Run: headless pygame with SDL's dummy video driver; simulated clock (each Clock.tick advances the game by its frame time, no real sleeping); random seed 0; keys injected as events and as key.get_pressed() state; no mouse input.
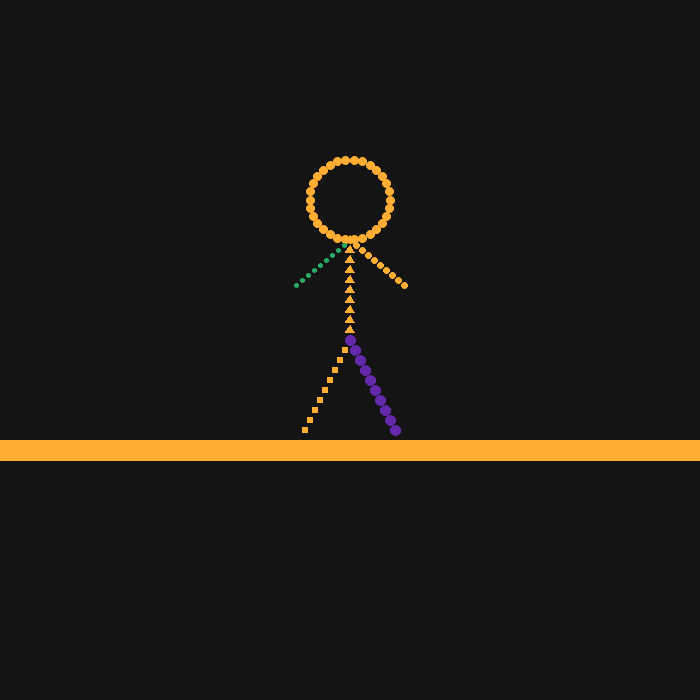
Frame 1 of 4 · flips 1–60 · no input
Frame 2 of 4 · flips 61–180 · tapped SPACE, RETURN · held RIGHT (→), D · screen unchanged from frame 1, image omitted
Frame 3 of 4 · flips 181–300 · held DOWN (↓), S · screen unchanged from frame 2, image omitted
Frame 4 of 4 · flips 301–420 · held LEFT (←), A, UP (↑), W · screen unchanged from frame 3, image omitted

The pygame program that drew these frames:

import pygame
import pygame.gfxdraw
import sys
import math

# Initialize Pygame
pygame.init()

# Screen settings
WIDTH, HEIGHT = 700, 700
screen = pygame.display.set_mode((WIDTH, HEIGHT))
pygame.display.set_caption("")

# Colors
BACKGROUND_COLOR = (20, 20, 20)
DEFAULT_COLOR = (255, 173, 51)
DEFAULT_RADIUS = 10


def circles(positions, radius=DEFAULT_RADIUS, color=DEFAULT_COLOR):
    for pos in positions:
        if isinstance(pos, list) and len(pos) == 2:
            x, y = int(pos[0]), int(pos[1])
            pygame.gfxdraw.filled_circle(screen, x, y, radius, color)
            pygame.gfxdraw.aacircle(screen, x, y, radius, color)

def squares(positions, radius=DEFAULT_RADIUS, color=DEFAULT_COLOR):
    side = radius * 2
    for pos in positions:
        if isinstance(pos, list) and len(pos) == 2:
            x, y = int(pos[0]), int(pos[1])
            rect = pygame.Rect(x - radius, y - radius, side, side)
            pygame.draw.rect(screen, color, rect)

def triangles(positions, radius=DEFAULT_RADIUS, color=DEFAULT_COLOR):
    for pos in positions:
        if isinstance(pos, list) and len(pos) == 2:
            x, y = pos
            points = [
                (x, y - radius),  # Top
                (x - radius * math.sin(math.radians(60)), y + radius / 2),  # Bottom left
                (x + radius * math.sin(math.radians(60)), y + radius / 2),  # Bottom right
            ]
            pygame.draw.polygon(screen, color, points)



# === Stickman Part Positions ===
head = [[390, 200], [389, 208], [386, 216], [382, 223], [376, 229], [370, 234], [362, 238], [354, 239], [345, 239], [337, 238], [330, 234], [323, 229], [317, 223], [313, 216], [310, 208], [310, 200], [310, 191], [313, 183], [317, 176], [323, 170], [330, 165], [337, 161], [345, 160], [354, 160], [362, 161], [370, 165], [376, 170], [382, 176], [386, 183], [389, 191]]
body = [[350, 240], [350, 250], [350, 260], [350, 270], [350, 280], [350, 290], [350, 300], [350, 310], [350, 320], [350, 330]]
left_leg = [[350, 340], [345, 350], [340, 360], [335, 370], [330, 380], [325, 390], [320, 400], [315, 410], [310, 420], [305, 430]]
right_leg = [[350, 340], [355, 350], [360, 360], [365, 370], [370, 380], [375, 390], [380, 400], [385, 410], [390, 420], [395, 430]]
left_arm = [[350, 240], [344, 245], [338, 250], [332, 255], [326, 260], [320, 265], [314, 270], [308, 275], [302, 280], [296, 285]]
right_arm = [[350, 240], [356, 245], [362, 250], [368, 255], [374, 260], [380, 265], [386, 270], [392, 275], [398, 280], [404, 285]]






def draw():
    circles(head, 4)
    triangles(body, 5)
    squares(left_leg, 3)
    circles(right_leg, 5, (100, 40, 170))
    circles(left_arm, 2, (40, 170, 100))
    circles(right_arm, 3)

    g = []
    for x in range(800):
        g.append( [x, 450] )

    circles(g)






# Main loop
clock = pygame.time.Clock()
running = True
while running:
    for event in pygame.event.get():
        if event.type == pygame.QUIT:
            running = False

    screen.fill(BACKGROUND_COLOR)

    draw()

    pygame.display.flip()
    clock.tick(60)

pygame.quit()
sys.exit()
